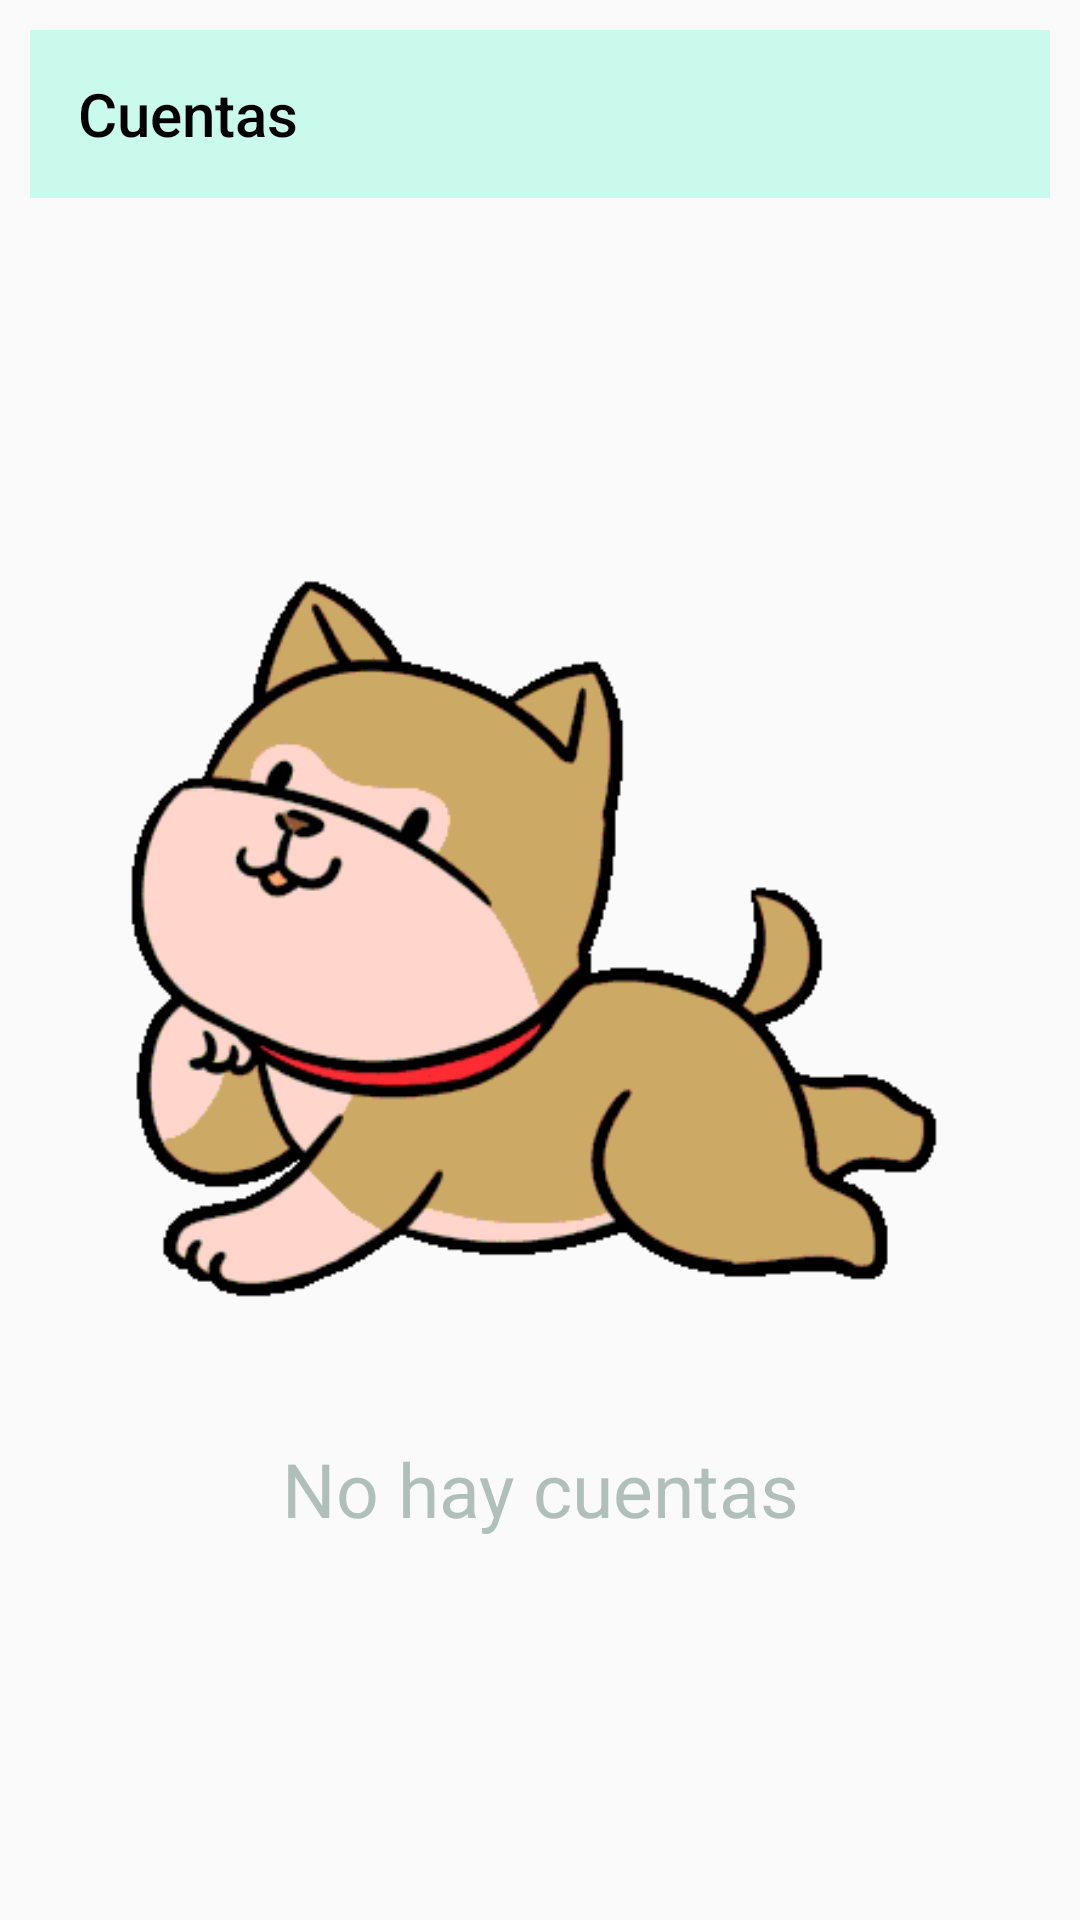

This screen was rendered from an Android layout file. Write that file and the resources it references.
<!-- AndroidManifest.xml: application theme AppTheme -->
<!-- res/layout/show_accounts.xml -->
<?xml version="1.0" encoding="utf-8"?>
<RelativeLayout
    xmlns:android="http://schemas.android.com/apk/res/android"
    xmlns:app="http://schemas.android.com/apk/res-auto"
    android:layout_width="match_parent"
    android:layout_height="wrap_content"
    android:padding="10dp">

    <androidx.appcompat.widget.Toolbar
        android:id="@+id/account_toolbar"
        android:layout_width="match_parent"
        android:layout_height="wrap_content"
        android:background="@color/azulCieloSuave"
        android:layout_alignParentTop="true"
        app:title="Cuentas"
        app:titleTextColor="@color/negro" />

    <ImageView
        android:id="@+id/imgNoAccount"
        android:layout_width="wrap_content"
        android:layout_height="wrap_content"
        android:layout_centerHorizontal="true"
        android:layout_centerVertical="true"
        android:contentDescription="@string/img_description"
        android:src="@drawable/app_no_account" />

    <TextView
        android:id="@+id/txtNoAccount"
        android:layout_width="match_parent"
        android:layout_height="wrap_content"
        android:layout_below="@id/imgNoAccount"
        android:gravity="center"
        android:text="@string/no_accounts"
        android:textColor="@color/grisClaro"
        android:textSize="25sp" />

    <ListView
        android:id="@+id/accounts_lista"
        android:layout_width="match_parent"
        android:layout_height="wrap_content"
        android:layout_below="@id/txtNoAccount"
        android:layout_alignParentStart="true"
        android:layout_alignParentBottom="true"
        android:layout_marginTop="4dp"
        android:layout_marginBottom="5dp" />

    <com.google.android.material.floatingactionbutton.FloatingActionButton
        android:id="@+id/account_add"
        android:layout_width="wrap_content"
        android:layout_height="wrap_content"
        android:layout_alignParentEnd="true"
        android:layout_alignParentBottom="true"
        android:layout_marginStart="300dp"
        android:layout_marginTop="15dp"
        android:layout_marginEnd="40dp"
        android:layout_marginBottom="10dp"
        android:contentDescription="@string/img_description"
        android:visibility="visible"
        app:backgroundTint="@color/aguamarina"
        app:elevation="5dp"
        app:srcCompat="@drawable/baseline_create_new_folder_black_18dp" />
</RelativeLayout>
<!-- resources referenced by this layout -->
<resources>
  <color name="aguamarina">#33FFBA</color>
  <color name="azulCieloSuave">#C9FAEB</color>
  <color name="grisClaro">#B1BFBB</color>
  <color name="negro">#000000</color>
  <!-- drawable app_no_account: png bitmap (drawable, 14940 bytes) -->
  <string name="img_description">imageview</string>
  <string name="no_accounts">No hay cuentas</string>
  <style name="AppTheme" parent="Theme.AppCompat.Light.DarkActionBar">
          
          <item name="colorPrimary">@color/rosa</item>
          <item name="colorPrimaryDark">@color/rosa</item>
          <item name="colorAccent">@color/colorAccent</item>
      </style>
  <color name="rosa">#ff9ac3</color>
  <color name="colorAccent">#03DAC5</color>
</resources>
